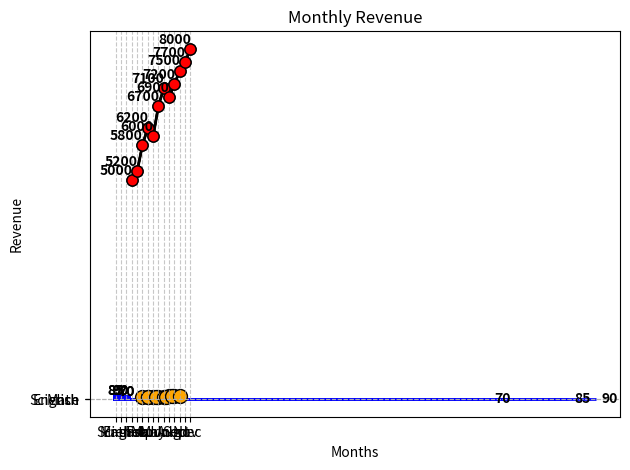
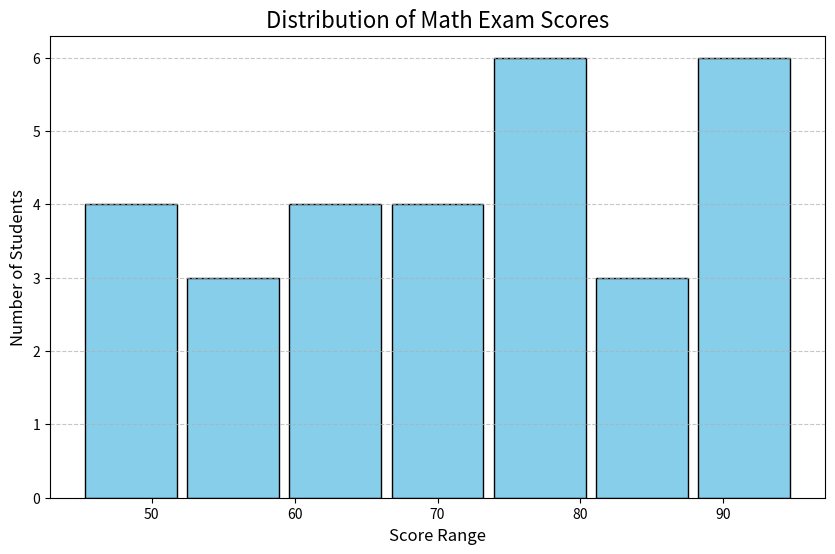
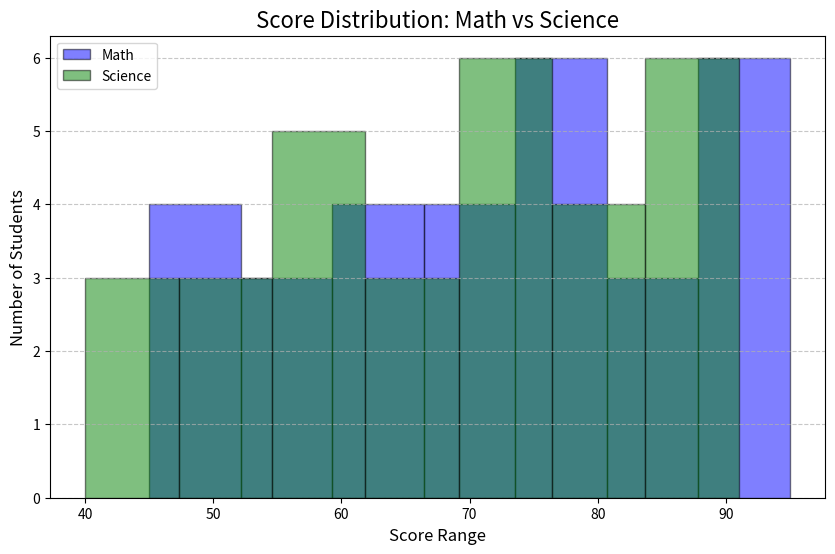

The matplotlib source for these figures, in order:
import matplotlib.pyplot as plt

x=['Math','Science','English']
y=[85,90,70]

plt.bar(x,y)

plt.bar(x,y)

plt.title("Subject-wise Marks")
plt.xlabel("Subject")
plt.ylabel("Marks")
plt.show()

plt.bar(x,y,width=0.5)     # width must be in range of 0.0 to 1.0
plt.title("Subject-wise Marks")
plt.xlabel("Subject")
plt.ylabel("Marks")
plt.show()

plt.bar(x,y,color="green",width=0.3)
plt.title("Subject-wise Marks")
plt.xlabel("Subject")
plt.ylabel("Marks")
plt.show()

plt.bar(x,y,color=['red','green','blue'])
plt.title("Subject-wise Marks")
plt.xlabel("Subject")
plt.ylabel("Marks")
plt.show()

plt.bar(x,y,alpha=0.5)        # alphan is opacity, ranges from 0.0 to 1.0
plt.title("Subject-wise Marks")
plt.xlabel("Subject")
plt.ylabel("Marks")
plt.show()

plt.Figure(figsize=(4,2))     # Figsize is in inches

plt.bar(x,y,align="center")       # align can be 'center' or 'edge'ArithmeticError

plt.title("Subject-wise Marks")
plt.xlabel("Subject")
plt.ylabel("Marks")
plt.show()

plt.bar(x,y,color="tomato", edgecolor="blue", linewidth=2)

plt.title("Subject-wise Marks")
plt.xlabel("Subject")
plt.ylabel("Marks")
plt.show()

plt.bar(x,y,color="tomato",edgecolor="black", linewidth=2)


# Optional : add value label on top of bars

plt.bar(x,y,color="tomato", edgecolor="blue", linewidth=2)

plt.title("Subject-wise Marks")
plt.xlabel("Subject")
plt.ylabel("Marks")

plt.text(0,85+1,str(85),ha="center",fontweight="bold")
plt.text(1,90+1,str(90),ha="center",fontweight="bold")
plt.text(2,70+1,str(70),ha="center",fontweight="bold")

plt.show()

plt.bar(x,y,color="tomato", edgecolor="blue", linewidth=2)

plt.title("Subject-wise Marks")
plt.xlabel("Subject")
plt.ylabel("Marks")

for i, v in enumerate(y):
    plt.text(i,v+1,str(v),ha="center",fontweight="bold")
    
plt.tight_layout()       # adjust layout to prevent clipping of tick-labels

plt.show()

plt.barh(x, y, color="tomato", edgecolor="blue", linewidth=2)

plt.title("Subject-wise Marks")
plt.xlabel("Marks")
plt.ylabel("Subject")

for i, v in enumerate(y):
    plt.text(v + 1, i, str(v), va="center", fontweight="bold")   # ← Correct

plt.tight_layout()
plt.show()

months=['Jan','Feb','Mar','Apr','May','Jun','Jul','Aug','Sep','oct','Nov','dec']
revenue=[5000, 5200, 5800, 6200, 6000, 6700, 7100, 6900, 7200, 7500, 7700, 8000]

plt.plot(months,revenue)

plt.title("Monthly Revenue")
plt.xlabel("Months")
plt.ylabel("Revenue")
plt.show()

plt.plot(months,revenue,marker="*")
plt.show()

plt.plot(months,revenue,marker="o")
plt.show()

plt.plot(months,revenue,marker="+")
plt.show()

plt.plot(months,revenue,marker="o",markersize=8,color="black",markerfacecolor='red')
plt.show()

plt.Figure(figsize=(12,8))

plt.plot(months,revenue,marker="o",markersize=8,color="black",markerfacecolor='red', linewidth=2)

for i,val in enumerate(revenue):
    plt.text(i, val+120 , str(val), ha="center", fontweight="bold")
    
plt.grid(True,linestyle='--',alpha=0.7,axis="both")

plt.savefig('monthly_revenue.png',dpi=300)

plt.show()

ad_spend = [5, 6, 7, 6, 8, 7.5, 9, 10, 9.5, 11, 10.5, 12]
sales = [40, 45, 50, 46, 54, 53, 58, 62, 59, 65, 64, 70]
months = ['Jan','Feb','Mar','Apr','May','Jun','Jul','Aug','Sep','Oct','Nov','Dec']


plt.scatter(ad_spend,sales)
plt.show()

plt.Figure(figsize=(10,8))
plt.scatter(ad_spend,sales,color='orange',edgecolors='black',s=100)   # s is size of the marker
plt.show()

plt.figure(figsize=(10,8))
plt.scatter(ad_spend,sales,color='orange',edgecolors='black',s=100)

plt.xlabel('Ad Spend')
plt.ylabel("Sales")

for i, m in enumerate(months):
    plt.text(ad_spend[i], sales[i]+1.5, m, ha="center",fontweight='bold')
    
plt.show()

labels = ['Category A', 'Category B', 'Category C']
sizes = [30, 45, 25]

plt.pie(sizes, labels=labels)
plt.show()

labels = ['Apples', 'Bananas', 'Cherries', 'Dates']
sizes = [25, 30, 20, 25]

plt.pie(sizes, labels=labels)
plt.title('Fruit Sales Distribution')
plt.show()

labels = ['Apple', 'Banana', 'Cherry', 'Date']
sizes = [20, 40, 10, 30]
colors = ['red', 'yellow', 'pink', 'brown']

plt.pie(
    sizes,
    labels=labels,
    colors=colors,
    autopct='%.1f%%',
    startangle=90
)
plt.title('Fruit Market Share')
plt.show()

labels = ['Apple', 'Banana', 'Cherry', 'Date']
sizes = [15, 50, 10, 25]
explode = (0, 0.1, 0, 0)  # Only Banana pops out!

plt.pie(
    sizes,
    labels=labels,
    explode=explode,
    autopct='%1.1f%%',
    shadow=True,
    startangle=140
)
plt.title('Fruit Popularity')
plt.show()

products = ['Laptop', 'Tablet', 'Smartphone', 'Accessories']
sales = [400, 150, 300, 150]

# Create Pie
plt.pie(
    sales,
    labels=products,
    autopct='%1.0f%%',
    startangle=140,
    colors=['#4CAF50', '#FFC107', '#2196F3', '#9C27B0']
)

plt.title('Product Sales Distribution')
plt.show()

sizes = [15, 30, 45, 10]
labels = ['Apples', 'Bananas', 'Oranges', 'Grapes']
colors = ['gold', 'yellowgreen', 'lightcoral', 'lightskyblue']

plt.pie(sizes, labels=labels, colors=colors, autopct='%1.1f%%')
plt.title('Fruit Distribution')
plt.axis('equal')  # Equal aspect ratio ensures circular pie
plt.show()

sizes = [25, 35, 20, 20]
labels = ['Dogs', 'Cats', 'Birds', 'Fish']
explode = (0.1, 0, 0, 0)  # Only explode the 1st slice
colors = ['#ff9999','#66b3ff','#99ff99','#ffcc99']

plt.pie(sizes, explode=explode, labels=labels, colors=colors, 
        autopct='%1.1f%%', shadow=True, startangle=90)
plt.axis('equal')
plt.title('Pet Ownership')
plt.show()

data = [12, 22, 18, 32, 16]
labels = ['A', 'B', 'C', 'D', 'E']
colors = ['#1f77b4', '#ff7f0e', '#2ca02c', '#d62728', '#9467bd']

plt.pie(data, labels=labels, colors=colors,
        autopct=lambda p: '{:.0f}%'.format(p) if p > 5 else '',
        pctdistance=0.85, startangle=140,
        wedgeprops={'linewidth': 2, 'edgecolor': 'white'},
        textprops={'fontsize': 12, 'color': 'black'})

# Draw circle to make it a donut
centre_circle = plt.Circle((0,0), 0.70, fc='white')
fig = plt.gcf()
fig.gca().add_artist(centre_circle)

plt.title('Customized Pie Chart')
plt.axis('equal')
plt.show()

# Data
size_outer = [20, 30, 10, 40]
size_inner = [10, 10, 10, 10, 10, 10, 10, 10, 10, 10]
colors_outer = ['#1f77b4', '#ff7f0e', '#2ca02c', '#d62728']
colors_inner = ['lightgray'] * 10

# Outer pie
plt.pie(size_outer, radius=1.3, colors=colors_outer,
        wedgeprops=dict(width=0.3, edgecolor='w'))

# Inner pie
plt.pie(size_inner, radius=1.3-0.3, colors=colors_inner,
        wedgeprops=dict(width=0.3, edgecolor='w'))

plt.title('Nested Pie Chart')
plt.axis('equal')
plt.show()

import matplotlib.pyplot as plt

# Data
labels = ['Apple', 'Banana', 'Cherry', 'Date']
sizes = [20, 30, 25, 25]

# Create Pie Chart
plt.pie(sizes, labels=labels, autopct='%.1f%%', startangle=90)

# Draw a white circle in center to make it a Donut
centre_circle = plt.Circle((0, 0), 0.70, fc='white')
fig = plt.gcf()
fig.gca().add_artist(centre_circle)

# Title
plt.title('Fruit Sales - Donut Chart')

# Show
plt.show()

import matplotlib.pyplot as plt

# Data
labels = ['Laptop', 'Tablet', 'Phone', 'Accessories']
sizes = [50, 20, 20, 10]
colors = ['#FF9999', '#66B3FF', '#99FF99', '#FFCC99']
explode = (0.05, 0.05, 0.05, 0.05)  # All slices slightly out

# Create Pie
plt.pie(
    sizes,
    labels=labels,
    colors=colors,
    autopct='%1.1f%%',
    startangle=90,
    explode=explode,
    shadow=True
)

# Center Circle
centre_circle = plt.Circle((0, 0), 0.70, fc='white')
fig = plt.gcf()
fig.gca().add_artist(centre_circle)

plt.title('Product Sales Distribution - Donut Chart')
plt.show()

import matplotlib.pyplot as plt

# Sample Data: Math exam scores
scores = [45, 78, 56, 89, 90, 67, 80, 56, 92, 45,
          60, 75, 85, 55, 70, 90, 88, 72, 60, 65,
          68, 77, 85, 95, 48, 52, 60, 75, 80, 82]

# Plotting the histogram
plt.figure(figsize=(10, 6))
plt.hist(scores, bins=7, color='skyblue', edgecolor='black', rwidth=0.9)

# Adding labels and title
plt.title('Distribution of Math Exam Scores', fontsize=16)
plt.xlabel('Score Range', fontsize=12)
plt.ylabel('Number of Students', fontsize=12)

# Display grid
plt.grid(axis='y', linestyle='--', alpha=0.7)

plt.show()

import matplotlib.pyplot as plt

# Sample Data
math_scores =    [45, 78, 56, 89, 90, 67, 80, 56, 92, 45,
                  60, 75, 85, 55, 70, 90, 88, 72, 60, 65,
                  68, 77, 85, 95, 48, 52, 60, 75, 80, 82]

science_scores = [40, 70, 60, 85, 88, 66, 75, 50, 90, 42,
                  58, 72, 80, 50, 65, 88, 86, 70, 55, 60,
                  63, 74, 83, 91, 45, 51, 58, 73, 78, 79]

plt.figure(figsize=(10, 6))

# Plot Math Scores
plt.hist(math_scores, bins=7, color='blue', alpha=0.5, label='Math', edgecolor='black')

# Plot Science Scores
plt.hist(science_scores, bins=7, color='green', alpha=0.5, label='Science', edgecolor='black')

# Title and Labels
plt.title('Score Distribution: Math vs Science', fontsize=16)
plt.xlabel('Score Range', fontsize=12)
plt.ylabel('Number of Students', fontsize=12)

# Legend and Grid
plt.legend()
plt.grid(axis='y', linestyle='--', alpha=0.7)

# Show the plot
plt.show()